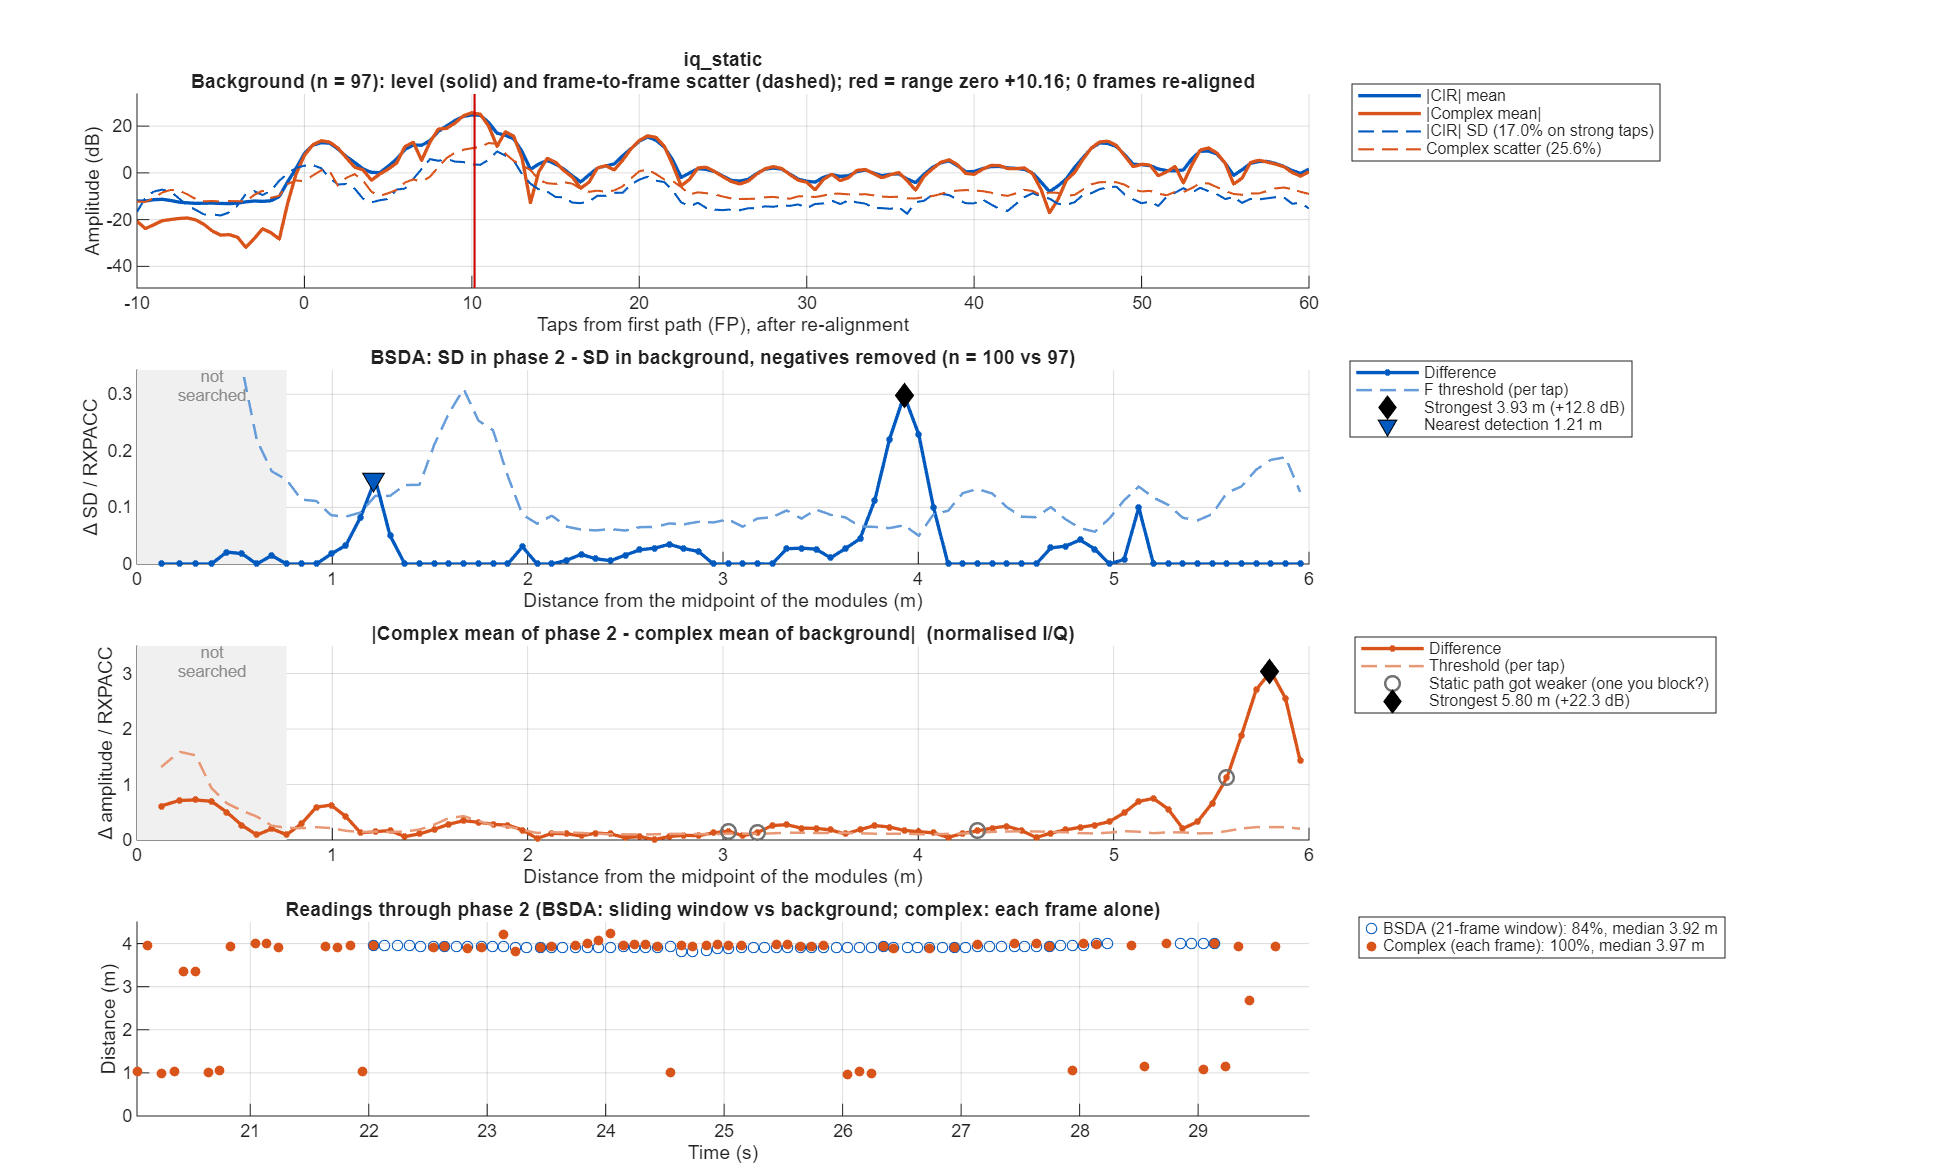

Values plotted in this chart, from the file beside it:
taps_from_fp, offset_m, bg_mean, bg_sd, p2_sd, sd_diff, bsda_threshold, iq_bg_abs, iq_bg_scatter, iq_p2_abs, iq_diff, iq_threshold
-50, NaN, 0.2137, 0.07584, 0.07543, -0.0004157, 0.02926, 0.04299, 0.2385, 0.08844, 0.04551, 0.08992
-49.5, NaN, 0.2057, 0.09272, 0.08884, -0.003879, 0.03458, 0.04868, 0.2264, 0.05717, 0.03905, 0.08293
-49, NaN, 0.2225, 0.1042, 0.09324, -0.01097, 0.03887, 0.07003, 0.2315, 0.01392, 0.0591, 0.08479
-48.5, NaN, 0.2326, 0.1241, 0.1164, -0.007722, 0.04629, 0.08543, 0.2418, 0.02755, 0.08099, 0.08858
-48, NaN, 0.226, 0.1088, 0.1082, -0.0005192, 0.04057, 0.08781, 0.235, 0.03151, 0.08244, 0.08607
-47.5, NaN, 0.216, 0.1039, 0.09778, -0.006073, 0.03874, 0.08073, 0.2273, 0.01463, 0.06875, 0.08326
-47, NaN, 0.2113, 0.08642, 0.07394, -0.01248, 0.03224, 0.06879, 0.2197, 0.0296, 0.0443, 0.08048
-46.5, NaN, 0.2157, 0.08931, 0.081, -0.008317, 0.03331, 0.04998, 0.2313, 0.04686, 0.01908, 0.08472
-46, NaN, 0.2245, 0.07292, 0.07906, 0.006134, 0.0272, 0.03069, 0.2407, 0.05734, 0.03315, 0.08819
-45.5, NaN, 0.2273, 0.07724, 0.09727, 0.02003, 0.02881, 0.02394, 0.2445, 0.06234, 0.04132, 0.08955
-45, NaN, 0.2301, 0.06904, 0.08591, 0.01687, 0.02575, 0.04239, 0.2414, 0.05674, 0.01528, 0.08844
-44.5, NaN, 0.2364, 0.09082, 0.09483, 0.004013, 0.03387, 0.07988, 0.2478, 0.06153, 0.0218, 0.09079
-44, NaN, 0.2541, 0.09691, 0.09471, -0.002205, 0.03615, 0.0933, 0.2724, 0.08322, 0.02927, 0.09977
-43.5, NaN, 0.2734, 0.1133, 0.1173, 0.004067, 0.04224, 0.07393, 0.3014, 0.08552, 0.01206, 0.1104
-43, NaN, 0.2766, 0.09471, 0.09202, -0.002682, 0.03532, 0.06763, 0.3065, 0.06035, 0.02684, 0.1123
-42.5, NaN, 0.2654, 0.1022, 0.0951, -0.007114, 0.03813, 0.06407, 0.2903, 0.03475, 0.03192, 0.1063
-42, NaN, 0.2349, 0.08675, 0.07571, -0.01104, 0.03236, 0.03975, 0.261, 0.01675, 0.02328, 0.0956
-41.5, NaN, 0.2143, 0.09152, 0.08559, -0.005936, 0.03414, 0.01142, 0.2422, 0.001576, 0.01068, 0.08872
-41, NaN, 0.2182, 0.08195, 0.07998, -0.001973, 0.03057, 0.02595, 0.2366, 0.02358, 0.00691, 0.08668
-40.5, NaN, 0.221, 0.0982, 0.09813, -6.72291e-05, 0.03663, 0.04687, 0.243, 0.03319, 0.01482, 0.08901
-40, NaN, 0.2124, 0.08425, 0.08462, 0.0003731, 0.03142, 0.03553, 0.2379, 0.02154, 0.01398, 0.08715
-39.5, NaN, 0.2044, 0.08583, 0.1001, 0.01428, 0.03201, 0.02149, 0.2229, 0.009653, 0.01184, 0.08166
-39, NaN, 0.1964, 0.06926, 0.08794, 0.01868, 0.02583, 0.01086, 0.2083, 0.004711, 0.01048, 0.0763
-38.5, NaN, 0.1886, 0.08516, 0.08735, 0.002187, 0.03176, 0.01005, 0.2103, 0.02033, 0.01036, 0.07705
-38, NaN, 0.1951, 0.07473, 0.07798, 0.003251, 0.02787, 0.02051, 0.215, 0.03938, 0.02078, 0.07874
-37.5, NaN, 0.2013, 0.08463, 0.09992, 0.01529, 0.03157, 0.03358, 0.2188, 0.0535, 0.02034, 0.08015
-37, NaN, 0.1995, 0.07723, 0.08412, 0.006886, 0.02881, 0.05459, 0.2152, 0.05969, 0.008009, 0.07883
-36.5, NaN, 0.2007, 0.08873, 0.09341, 0.004682, 0.03309, 0.06897, 0.2152, 0.05847, 0.01603, 0.07885
-36, NaN, 0.2073, 0.07787, 0.08658, 0.00871, 0.02905, 0.06913, 0.2201, 0.05679, 0.014, 0.08062
-35.5, NaN, 0.2123, 0.0827, 0.09312, 0.01042, 0.03085, 0.06497, 0.2257, 0.06676, 0.001843, 0.08267
-35, NaN, 0.2147, 0.07098, 0.07732, 0.006341, 0.02647, 0.06238, 0.2232, 0.07856, 0.01621, 0.08178
-34.5, NaN, 0.2139, 0.08423, 0.09774, 0.01351, 0.03142, 0.05443, 0.2272, 0.07736, 0.02294, 0.08322
-34, NaN, 0.2054, 0.07421, 0.08269, 0.008481, 0.02768, 0.04341, 0.2246, 0.06627, 0.02337, 0.08229
-33.5, NaN, 0.1998, 0.0839, 0.0766, -0.007303, 0.03129, 0.04579, 0.22, 0.05893, 0.01755, 0.0806
-33, NaN, 0.206, 0.07717, 0.07043, -0.006736, 0.02878, 0.05855, 0.2163, 0.05994, 0.01128, 0.07922
-32.5, NaN, 0.2124, 0.08737, 0.0824, -0.004978, 0.03259, 0.0565, 0.2206, 0.05846, 0.003802, 0.08081
-32, NaN, 0.2109, 0.08207, 0.07551, -0.006553, 0.03061, 0.02942, 0.2234, 0.04247, 0.01492, 0.08183
-31.5, NaN, 0.213, 0.09142, 0.08947, -0.001951, 0.0341, 0.03979, 0.2294, 0.04379, 0.02843, 0.08403
-31, NaN, 0.2195, 0.0878, 0.07911, -0.008687, 0.03275, 0.06566, 0.2354, 0.06979, 0.03176, 0.08622
-30.5, NaN, 0.2219, 0.1012, 0.09062, -0.01061, 0.03776, 0.06397, 0.2378, 0.07083, 0.02194, 0.0871
-30, NaN, 0.2211, 0.08721, 0.07418, -0.01304, 0.03253, 0.04178, 0.2327, 0.04774, 0.01264, 0.08523
-29.5, NaN, 0.2163, 0.08777, 0.08605, -0.001727, 0.03274, 0.01531, 0.2354, 0.0231, 0.008486, 0.08622
-29, NaN, 0.2102, 0.07566, 0.07427, -0.001394, 0.02822, 0.03542, 0.2338, 0.02231, 0.01313, 0.08565
-28.5, NaN, 0.2085, 0.08478, 0.08989, 0.005115, 0.03162, 0.04758, 0.2324, 0.02629, 0.02391, 0.08514
-28, NaN, 0.2111, 0.07204, 0.08339, 0.01135, 0.02687, 0.06071, 0.2263, 0.04144, 0.01929, 0.08288
-27.5, NaN, 0.2137, 0.0822, 0.1015, 0.01933, 0.03066, 0.06898, 0.2239, 0.06853, 0.003024, 0.082
-27, NaN, 0.2176, 0.07188, 0.08531, 0.01343, 0.02681, 0.05933, 0.2251, 0.07014, 0.01121, 0.08248
-26.5, NaN, 0.2208, 0.08238, 0.09855, 0.01617, 0.03073, 0.05101, 0.2303, 0.06293, 0.01395, 0.08436
-26, NaN, 0.2293, 0.07979, 0.0892, 0.009412, 0.02976, 0.06388, 0.2401, 0.075, 0.01594, 0.08797
-25.5, NaN, 0.2415, 0.09908, 0.1105, 0.01145, 0.03696, 0.09311, 0.249, 0.1002, 0.01048, 0.0912
-25, NaN, 0.2589, 0.1016, 0.1051, 0.003557, 0.03788, 0.1153, 0.2517, 0.1121, 0.003427, 0.09221
-24.5, NaN, 0.276, 0.1276, 0.1236, -0.004, 0.04758, 0.1494, 0.2694, 0.1366, 0.01326, 0.09871
-24, NaN, 0.282, 0.1141, 0.1141, 3.13675e-05, 0.04255, 0.1998, 0.2728, 0.1984, 0.01645, 0.09994
-23.5, NaN, 0.2983, 0.1275, 0.1281, 0.0005694, 0.04756, 0.1453, 0.2884, 0.1697, 0.02979, 0.1056
-23, NaN, 0.3434, 0.1046, 0.1108, 0.006188, 0.03901, 0.1508, 0.2778, 0.1681, 0.03307, 0.1018
-22.5, NaN, 0.3822, 0.1178, 0.1307, 0.01292, 0.04395, 0.3413, 0.2279, 0.3623, 0.03321, 0.08348
-22, NaN, 0.3851, 0.09532, 0.1111, 0.01575, 0.03555, 0.3929, 0.1995, 0.4454, 0.0585, 0.07308
-21.5, NaN, 0.3786, 0.1068, 0.1108, 0.003915, 0.03985, 0.3083, 0.2427, 0.391, 0.08523, 0.0889
-21, NaN, 0.4064, 0.1207, 0.1343, 0.0136, 0.04501, 0.1247, 0.3853, 0.2108, 0.08623, 0.1412
-20.5, NaN, 0.4355, 0.1778, 0.2155, 0.03767, 0.06632, 0.09601, 0.4703, 0.09624, 0.06759, 0.1723
... 241 more rows
